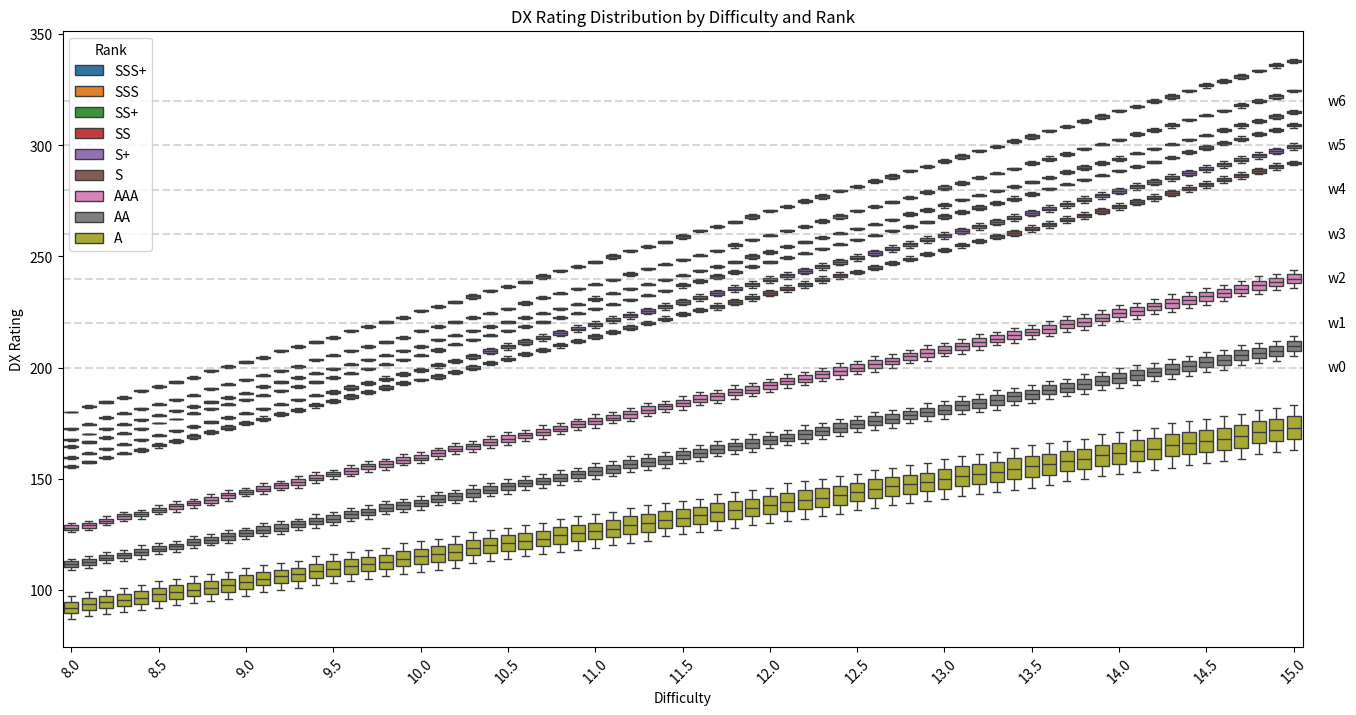

This chart was generated by the following Python code:
import seaborn as sns
import matplotlib.pyplot as plt
from decimal import Decimal, getcontext
import pandas as pd

# Set Decimal precision
getcontext().prec = 28

# Constants
SSS_PLUS_THRESHOLD = Decimal("100.5")
SSS_PLUS_FACTOR = Decimal("0.224")
SSS_THRESHOLD = Decimal("100.0")
SSS_FACTOR = Decimal("0.216")
SS_PLUS_THRESHOLD = Decimal("99.5")
SS_PLUS_FACTOR = Decimal("0.211")
SS_THRESHOLD = Decimal("99.0")
SS_FACTOR = Decimal("0.208")
S_PLUS_THRESHOLD = Decimal("98.0")
S_PLUS_FACTOR = Decimal("0.203")
S_THRESHOLD = Decimal("97.0")
S_FACTOR = Decimal("0.2")
AAA_THRESHOLD = Decimal("94.0")
AAA_FACTOR = Decimal("0.168")
AA_THRESHOLD = Decimal("90.0")
AA_FACTOR = Decimal("0.152")
A_THRESHOLD = Decimal("80.0")
A_FACTOR = Decimal("0.136")


def dx_rating(difficulty: Decimal, achievement: int) -> int:
    ach = Decimal(achievement) / Decimal("10000")
    if ach >= Decimal("101.0") or ach < A_THRESHOLD:
        return 0
    if ach >= SSS_PLUS_THRESHOLD:
        factor = SSS_PLUS_FACTOR
    elif ach >= SSS_THRESHOLD:
        factor = SSS_FACTOR
    elif ach >= SS_PLUS_THRESHOLD:
        factor = SS_PLUS_FACTOR
    elif ach >= SS_THRESHOLD:
        factor = SS_FACTOR
    elif ach >= S_PLUS_THRESHOLD:
        factor = S_PLUS_FACTOR
    elif ach >= S_THRESHOLD:
        factor = S_FACTOR
    elif ach >= AAA_THRESHOLD:
        factor = AAA_FACTOR
    elif ach >= AA_THRESHOLD:
        factor = AA_FACTOR
    elif ach >= A_THRESHOLD:
        factor = A_FACTOR
    else:
        return 0
    result = (factor * difficulty * ach).quantize(Decimal("1."), rounding="ROUND_FLOOR")
    return int(result)


# Define ranks
ranks = [
    {"name": "SSS+", "min_ach": 1005000, "max_ach": 1009999},
    {"name": "SSS", "min_ach": 1000000, "max_ach": 1004999},
    {"name": "SS+", "min_ach": 995000, "max_ach": 999999},
    {"name": "SS", "min_ach": 990000, "max_ach": 994999},
    {"name": "S+", "min_ach": 980000, "max_ach": 989999},
    {"name": "S", "min_ach": 970000, "max_ach": 979999},
    {"name": "AAA", "min_ach": 940000, "max_ach": 969999},
    {"name": "AA", "min_ach": 900000, "max_ach": 939999},
    {"name": "A", "min_ach": 800000, "max_ach": 899999},
]

# Generate difficulty levels
difficulties = [Decimal(str(round(8.0 + i * 0.1, 1))) for i in range(71)]

# Prepare data for seaborn
data = []
for diff in difficulties:
    for rank in ranks:
        min_rating = dx_rating(diff, rank["min_ach"])
        max_rating = dx_rating(diff, rank["max_ach"])
        mid = (min_rating + max_rating) / 2
        data.append(
            {
                "Difficulty": str(diff),
                "Rank": rank["name"],
                "Rating": min_rating,
                "Type": "Min",
            }
        )
        data.append(
            {
                "Difficulty": str(diff),
                "Rank": rank["name"],
                "Rating": max_rating,
                "Type": "Max",
            }
        )
        data.append(
            {
                "Difficulty": str(diff),
                "Rank": rank["name"],
                "Rating": mid,
                "Type": "Mid",
            }
        )

# Convert to DataFrame
df = pd.DataFrame(data)

# Create figure with extra space on the right
plt.figure(figsize=(16, 8))
ax = sns.boxplot(
    x="Difficulty",
    y="Rating",
    hue="Rank",
    data=df[df["Type"].isin(["Min", "Max"])],
    dodge=False,  # Disable dodging to place all ranks on the same vertical line
)

# Add horizontal reference lines
rating_lines = [
    {"y": 200, "label": "w0"},
    {"y": 220, "label": "w1"},
    {"y": 240, "label": "w2"},
    {"y": 260, "label": "w3"},
    {"y": 280, "label": "w4"},
    {"y": 300, "label": "w5"},
    {"y": 320, "label": "w6"},
]
for line in rating_lines:
    ax.axhline(y=line["y"], color="gray", linestyle="--", alpha=0.3)
    # Place label outside the plot on the right
    ax.text(
        1.02,  # x position in axes fraction (just outside the plot)
        line["y"],
        line["label"],
        transform=ax.get_yaxis_transform(),  # Use y-axis data coordinates
        ha="left",  # Align left to avoid overlap with plot
        va="center",  # Center vertically with the line
        fontsize=10,
    )

plt.title("DX Rating Distribution by Difficulty and Rank")
plt.xlabel("Difficulty")
plt.ylabel("DX Rating")
plt.xticks(
    rotation=45,
    ticks=range(0, len(difficulties), 5),
    labels=[str(diff) for diff in difficulties[::5]],
)
plt.legend(title="Rank", loc="upper left")
# Adjust layout to ensure labels are visible
plt.subplots_adjust(right=0.90)  # Leave space on the right for labels
plt.show()
